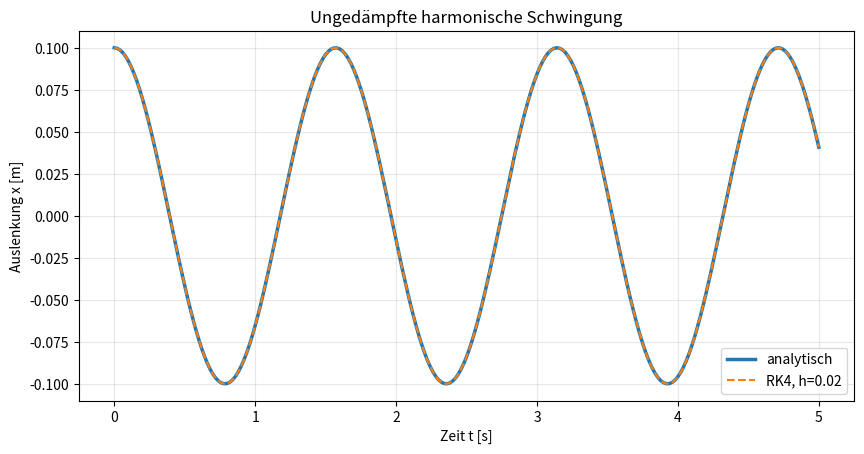
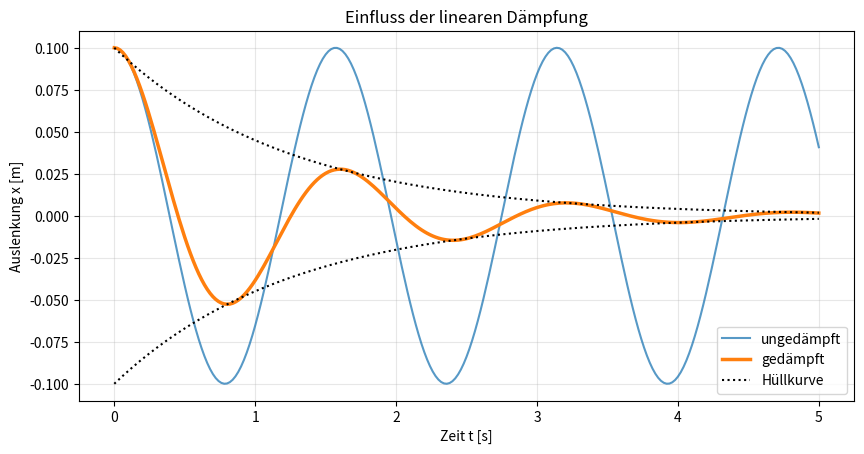

The matplotlib source for these figures, in order:
import numpy as np
import matplotlib.pyplot as plt

m = 0.5       # kg
k = 8.0       # N/m
x0 = 0.10     # m
v0 = 0.0      # m/s
h = 0.02      # s
t_end = 5.0   # s


omega0 = np.sqrt(k / m)
T = 2 * np.pi / omega0

def x_exakt(t):
    return x0 * np.cos(omega0 * t) + (v0 / omega0) * np.sin(omega0 * t)

print(f"Kreisfrequenz omega_0 = {omega0:.3f} 1/s")
print(f"Periodendauer T          = {T:.6f} s")


def rechte_seite(t, zustand, daempfung=0.0):
    x, v = zustand
    return np.array([v, -(daempfung / m) * v - (k / m) * x])

def rk4(f, y0, t0, t_end, h):
    n = int(round((t_end - t0) / h))
    t = np.linspace(t0, t_end, n + 1)
    y = np.empty((n + 1, len(y0)), dtype=float)
    y[0] = y0
    for i in range(n):
        k1 = f(t[i], y[i])
        k2 = f(t[i] + h/2, y[i] + h*k1/2)
        k3 = f(t[i] + h/2, y[i] + h*k2/2)
        k4 = f(t[i] + h, y[i] + h*k3)
        y[i + 1] = y[i] + h * (k1 + 2*k2 + 2*k3 + k4) / 6
    return t, y

t, y = rk4(rechte_seite, np.array([x0, v0]), 0.0, t_end, h)
fehler = np.abs(y[:, 0] - x_exakt(t))
print(f"Maximaler Fehler: {fehler.max():.3e} m")


fig, ax = plt.subplots(figsize=(10, 4.8))
ax.plot(t, x_exakt(t), label="analytisch", linewidth=2.5)
ax.plot(t, y[:, 0], "--", label=f"RK4, h={h}")
ax.set(xlabel="Zeit t [s]", ylabel="Auslenkung x [m]",
       title="Ungedämpfte harmonische Schwingung")
ax.grid(alpha=0.3)
ax.legend()
plt.show()


c = 0.8  # Ns/m
t_d, y_d = rk4(lambda t, z: rechte_seite(t, z, daempfung=c),
               np.array([x0, v0]), 0.0, t_end, h)
omega_d = np.sqrt(k/m - (c/(2*m))**2)
huellkurve = x0 * np.exp(-c * t_d / (2*m))

fig, ax = plt.subplots(figsize=(10, 4.8))
ax.plot(t, y[:, 0], label="ungedämpft", alpha=0.75)
ax.plot(t_d, y_d[:, 0], label="gedämpft", linewidth=2.5)
ax.plot(t_d, huellkurve, "k:", label="Hüllkurve")
ax.plot(t_d, -huellkurve, "k:")
ax.set(xlabel="Zeit t [s]", ylabel="Auslenkung x [m]",
       title="Einfluss der linearen Dämpfung")
ax.grid(alpha=0.3)
ax.legend()
plt.show()
print(f"Gedämpfte Kreisfrequenz omega_d = {omega_d:.3f} 1/s")
